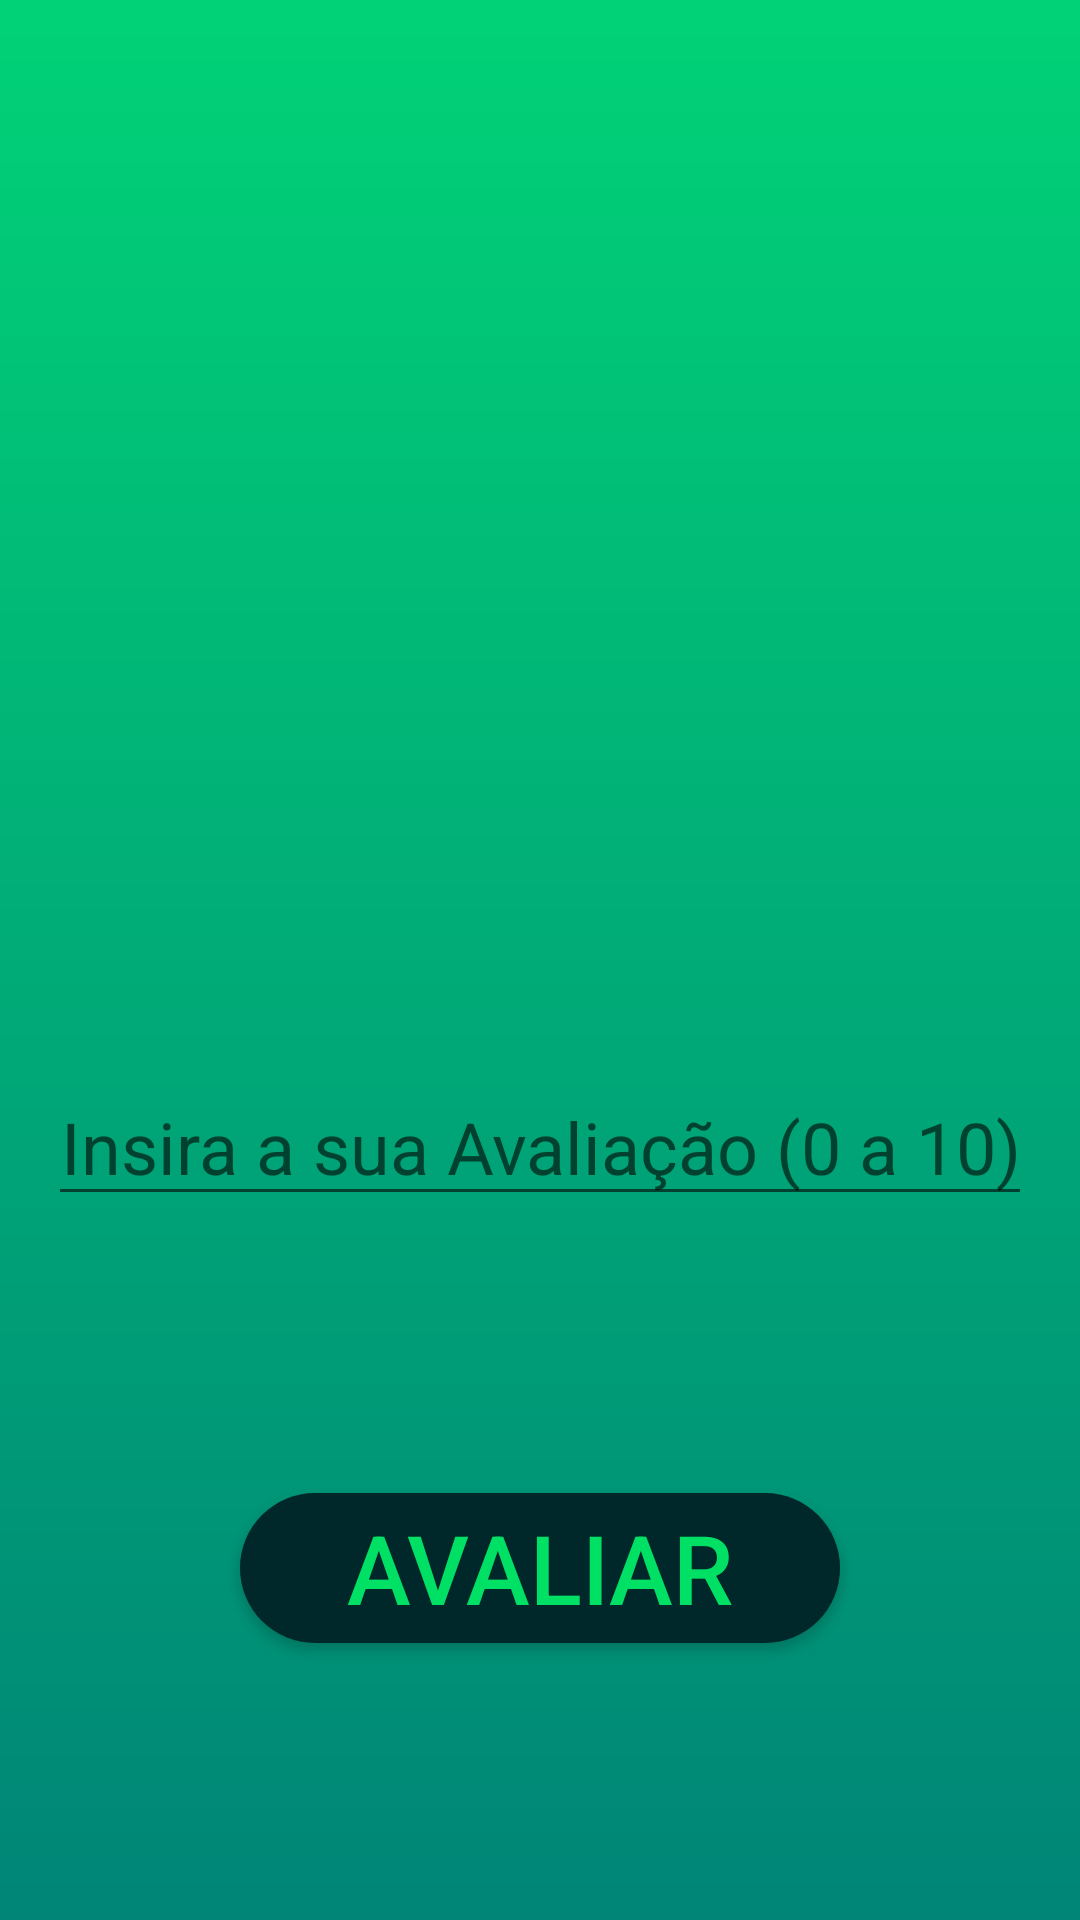

Here is an Android app screen rendered from its layout file. Give the layout XML and the strings, colors and styles it references.
<!-- AndroidManifest.xml: application theme Theme.AppCompat.Light.NoActionBar -->
<!-- res/layout/activity_rate_movie.xml -->
<?xml version="1.0" encoding="utf-8"?>
<androidx.constraintlayout.widget.ConstraintLayout xmlns:android="http://schemas.android.com/apk/res/android"
    xmlns:app="http://schemas.android.com/apk/res-auto"
    xmlns:tools="http://schemas.android.com/tools"
    android:layout_width="match_parent"
    android:layout_height="match_parent"
    android:background="@drawable/background_screens"
    tools:context=".ui.movies.ratemovie.RateMovieActivity">

    <ImageView
            android:id="@+id/movie_post_img"
            android:layout_width="350dp"
            android:layout_height="300dp"
            android:layout_marginStart="8dp"
            android:layout_marginTop="24dp"
            android:layout_marginEnd="8dp"
            android:contentDescription="@string/image_movie"
            android:transitionName="@string/image_movie"
            app:layout_constraintEnd_toEndOf="parent"
            app:layout_constraintStart_toStartOf="parent"
            app:layout_constraintTop_toTopOf="parent"
            app:srcCompat="@mipmap/ic_launcher"/>

    <EditText
            android:id="@+id/rate"
            android:layout_width="match_parent"
            android:layout_height="0dp"
            android:layout_marginStart="16dp"
            android:layout_marginTop="32dp"
            android:layout_marginEnd="16dp"
            android:hint="@string/text_rate_movie"
            android:inputType="number"
            android:textAlignment="center"
            android:textSize="24sp"
            app:layout_constraintEnd_toEndOf="parent"
            app:layout_constraintStart_toStartOf="parent"
            app:layout_constraintTop_toBottomOf="@+id/movie_post_img" app:layout_constraintHorizontal_bias="0.0"/>

    <Button
            android:id="@+id/rate_button"
            android:layout_width="200dp"
            android:layout_height="50dp"
            android:layout_marginStart="32dp"
            android:layout_marginBottom="16dp"
            android:background="@drawable/button_movie_db"
            android:text="@string/rate"
            android:textColor="@color/imdb_text"
            android:textSize="32sp"
            app:layout_constraintBottom_toBottomOf="parent"
            app:layout_constraintStart_toStartOf="parent" android:layout_marginTop="16dp"
            app:layout_constraintTop_toBottomOf="@+id/rate"
            app:layout_constraintEnd_toEndOf="parent"
            android:layout_marginEnd="32dp"
    />

</androidx.constraintlayout.widget.ConstraintLayout>
<!-- resources referenced by this layout -->
<resources>
  <color name="imdb_text">#00E065</color>
  <!-- drawable background_screens (drawable) -->
  <?xml version="1.0" encoding="utf-8"?>
  <shape xmlns:android="http://schemas.android.com/apk/res/android">
      <gradient
              android:startColor="@color/imdb"
              android:endColor="@color/colorPrimary"
              android:angle="-45"
      />
  </shape>
  <!-- drawable button_movie_db (drawable) -->
  <?xml version="1.0" encoding="utf-8"?>
  <shape xmlns:android="http://schemas.android.com/apk/res/android">
      <solid android:color="@color/imdb_background_text2" />
      <corners android:radius="200dp" />
  </shape>
  <string name="image_movie">image_movie</string>
  <string name="rate">Avaliar</string>
  <string name="text_rate_movie">Insira a sua Avaliação (0 a 10)</string>
  <color name="imdb">#01d277</color>
  <color name="colorPrimary">#008577</color>
  <color name="imdb_background_text2">#00282A</color>
</resources>
